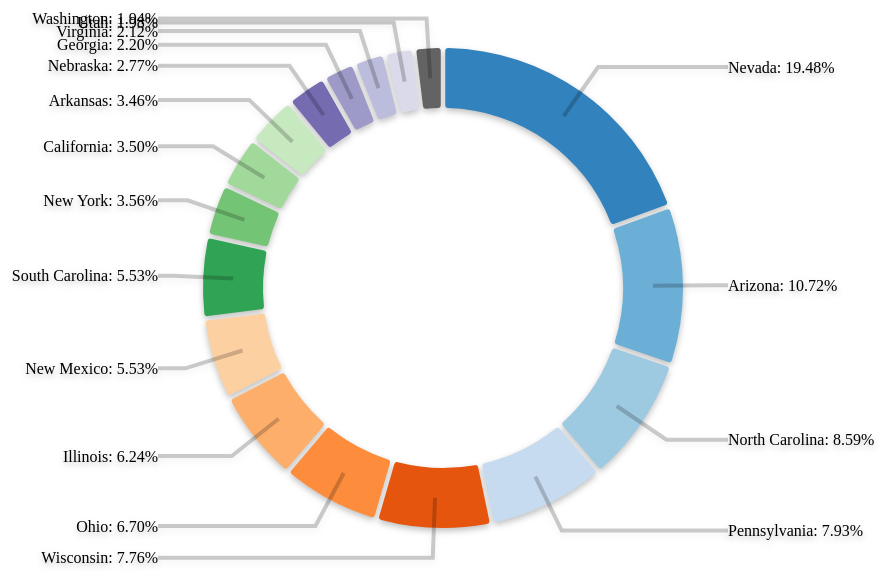
D3 v4 page, settled after 480 driven frames (8 s of simulated time); the page loaded 1 data file(s).


    var donut = donutChart()
        .width(1200)
        .height(600)
        .cornerRadius(3)
        .padAngle(0.015)
        .variable('BusinessIndex')
        .category('State');

    d3.tsv('state.tsv', function(error, data) {
        if (error) throw error;
        d3.select('#chart')
            .datum(data)
            .call(donut); 
    });


// ── index.js
function donutChart() {
    var width,
        height,
        margin = {top: 20, right: 20, bottom: 30, left: 40},
        colour = d3.scaleOrdinal(d3.schemeCategory20c),
        variable,
        category,
        padAngle,
        floatFormat = d3.format('.4r'),
        cornerRadius,
        percentFormat = d3.format(',.2%');

    function chart(selection){
        selection.each(function(data) {



            var radius = Math.min(width, height) / 2;


            var pie = d3.pie()
                .value(function(d) { return floatFormat(d[variable]); })
                .sort(null);

            var arc = d3.arc()
                .outerRadius(radius * 0.8)
                .innerRadius(radius * 0.6)
                .cornerRadius(cornerRadius)
                .padAngle(padAngle);


            var outerArc = d3.arc()
                .outerRadius(radius * 0.9)
                .innerRadius(radius * 0.9);
            var svg = selection.append('svg')
                .attr('width', width + margin.left + margin.right)
                .attr('height', height + margin.top + margin.bottom)
              .append('g')
                .attr('transform', 'translate(' + width / 2 + ',' + height / 2 + ')');

            svg.append('g').attr('class', 'slices');
            svg.append('g').attr('class', 'labelName');
            svg.append('g').attr('class', 'lines');

            var path = svg.select('.slices')
                .datum(data).selectAll('path')
                .data(pie)
              .enter().append('path')
                .attr('fill', function(d) { return colour(d.data[category]); })
                .attr('d', arc);

            var label = svg.select('.labelName').selectAll('text')
                .data(pie)
              .enter().append('text')
                .attr('dy', '.35em')
                .html(function(d) {

                    return d.data[category] + ': <tspan>' + percentFormat(d.data[variable]/100) + '</tspan>';
                })
                .attr('transform', function(d) {


                    var pos = outerArc.centroid(d);


                    pos[0] = radius * 0.95 * (midAngle(d) < Math.PI ? 1 : -1);
                    return 'translate(' + pos + ')';
                })
                .style('text-anchor', function(d) {

                    return (midAngle(d)) < Math.PI ? 'start' : 'end';
                });

            var polyline = svg.select('.lines')
                .selectAll('polyline')
                .data(pie)
              .enter().append('polyline')
                .attr('points', function(d) {


                    var pos = outerArc.centroid(d);
                    pos[0] = radius * 0.95 * (midAngle(d) < Math.PI ? 1 : -1);
                    return [arc.centroid(d), outerArc.centroid(d), pos]
                });

            d3.selectAll('.labelName text, .slices path').call(toolTip);

            function midAngle(d) { return d.startAngle + (d.endAngle - d.startAngle) / 2; }


            function toolTip(selection) {


                selection.on('mouseenter', function (data) {

                    svg.append('text')
                        .attr('class', 'toolCircle')
                        .attr('dy', -15)
                        .html(toolTipHTML(data))
                        .style('font-size', '.9em')
                        .style('text-anchor', 'middle');

                    svg.append('circle')
                        .attr('class', 'toolCircle')
                        .attr('r', radius * 0.55)
                        .style('fill', colour(data.data[category]))
                        .style('fill-opacity', 0.35);

                });


                selection.on('mouseout', function () {
                    d3.selectAll('.toolCircle').remove();
                });
            }


            function toolTipHTML(data) {

                var tip = '',
                    i   = 0;

                for (var key in data.data) {


                    var value = (!isNaN(parseFloat(data.data[key]))) ? data.data[key] : data.data[key];


                    if (i === 0) tip += '<tspan x="0">' + key + ': ' + value + '</tspan>';
                    else tip += '<tspan x="0" dy="1.2em">' + key + ': ' + value + '</tspan>';
                    i++;
                }

                return tip;
            }

        });
    }


    chart.width = function(value) {
        if (!arguments.length) return width;
        width = value;
        return chart;
    };

    chart.height = function(value) {
        if (!arguments.length) return height;
        height = value;
        return chart;
    };

    chart.margin = function(value) {
        if (!arguments.length) return margin;
        margin = value;
        return chart;
    };

    chart.radius = function(value) {
        if (!arguments.length) return radius;
        radius = value;
        return chart;
    };

    chart.padAngle = function(value) {
        if (!arguments.length) return padAngle;
        padAngle = value;
        return chart;
    };

    chart.cornerRadius = function(value) {
        if (!arguments.length) return cornerRadius;
        cornerRadius = value;
        return chart;
    };

    chart.colour = function(value) {
        if (!arguments.length) return colour;
        colour = value;
        return chart;
    };

    chart.variable = function(value) {
        if (!arguments.length) return variable;
        variable = value;
        return chart;
    };

    chart.category = function(value) {
        if (!arguments.length) return category;
        category = value;
        return chart;
    };

    return chart;
}


### data: state.tsv
State	BusinessIndex	ReviewCount	BusinessRating
Nevada	19.48	43	26
Arizona	10.72	37	41
North Carolina	8.593	7	10
Pennsylvania	7.932	5	7
Wisconsin	7.764	2	3.71
Ohio	6.697	5	10
Illinois	6.243	1	1.291
New Mexico	5.531	0.0005204	0.001128
South Carolina	5.531	0.3409	0.7403
New York	3.556	0.004833	0.0162
California	3.497	0.004833	0.0162
Arkansas	3.457	0.0001301	0.0004514
Nebraska	2.766	0.0003123	0.001354
Georgia	2.203	0.000145	0.0008125
Virginia	2.124	0.0003197	0.001806
Utah	1.976	8.92183E-05	0.0005417
Washington	1.936	0.0003346	0.002076